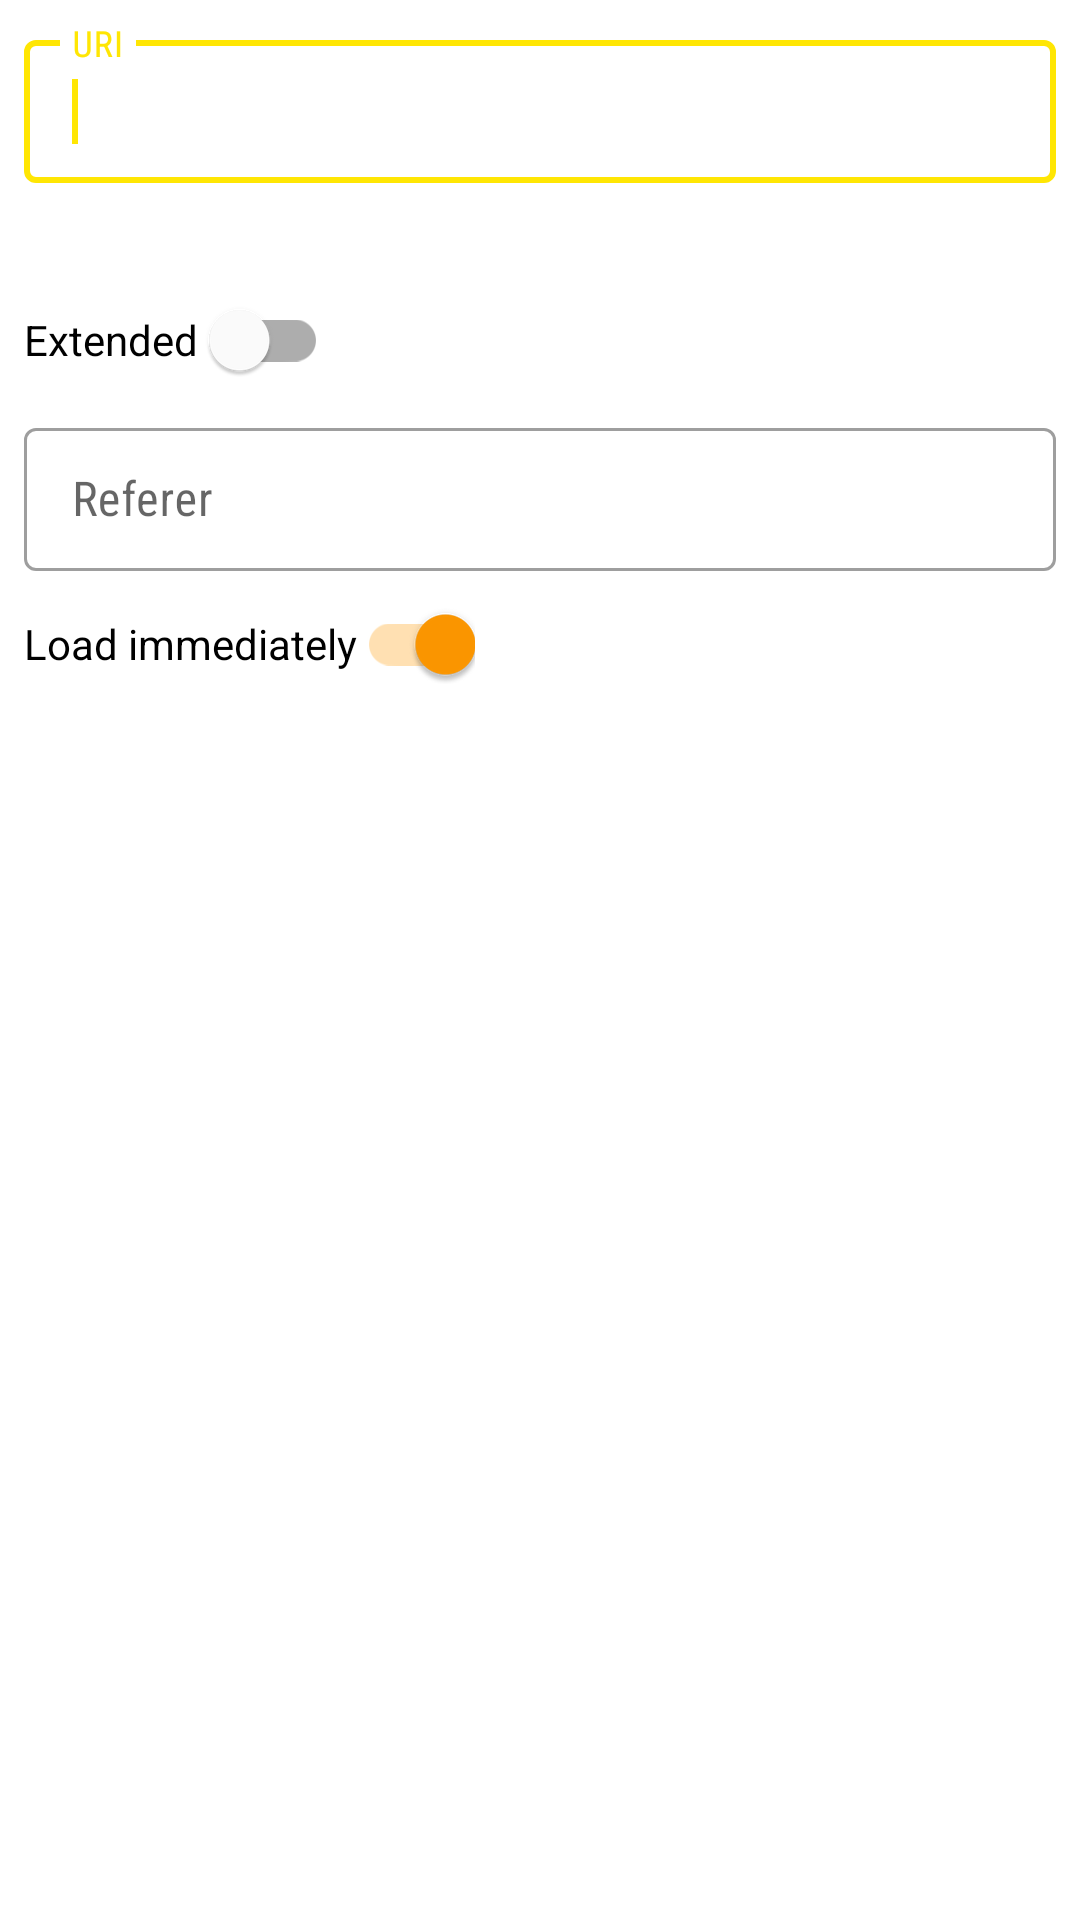

Here is an Android app screen rendered from its layout file. Give the layout XML and the strings, colors and styles it references.
<!-- AndroidManifest.xml: application theme AppTheme -->
<!-- res/layout/create_download.xml -->
<?xml version="1.0" encoding="utf-8"?>
<LinearLayout
    xmlns:android="http://schemas.android.com/apk/res/android"
    xmlns:app="http://schemas.android.com/apk/res-auto"
    xmlns:tools="http://schemas.android.com/tools"
    android:layout_width="match_parent"
    android:layout_height="match_parent"
    android:orientation="vertical"
    android:padding="8dp"
    app:layout_behavior="@string/appbar_scrolling_view_behavior"
    tools:context=".NewDownloadActivity"
    >

    <LinearLayout
        android:layout_width="match_parent"
        android:layout_height="wrap_content"
        android:layout_marginBottom="8dp"
        android:orientation="horizontal">

        <com.google.android.material.textfield.TextInputLayout
            android:id="@+id/layoutEditTextUrl"
            style="@style/Widget.MaterialComponents.TextInputLayout.OutlinedBox"
            android:layout_width="match_parent"
            android:layout_height="wrap_content"
            android:hint="@string/label_uri"
            app:boxStrokeErrorColor="@color/colorSecondary"
            app:endIconMode="clear_text"
            app:errorEnabled="true"
            app:errorIconDrawable="@null"
            app:helperTextTextAppearance="@style/HelperText"
            >

            <com.google.android.material.textfield.TextInputEditText
                android:id="@+id/editTextUrl"
                android:layout_width="match_parent"
                android:layout_height="wrap_content"
                android:filterTouchesWhenObscured="true"
                android:fontFamily="sans-serif-condensed"
                android:imeOptions="actionDone|flagNoPersonalizedLearning|flagForceAscii"
                android:importantForAutofill="no"
                android:inputType="text|textUri"
                android:paddingTop="13dp"
                android:paddingBottom="13dp"
                tools:text="https://www.host.org/file.txt"
                >
                <requestFocus />
            </com.google.android.material.textfield.TextInputEditText>

        </com.google.android.material.textfield.TextInputLayout>

    </LinearLayout>

    

    <com.google.android.material.switchmaterial.SwitchMaterial
        android:id="@+id/switchExtended"
        android:layout_width="wrap_content"
        android:layout_height="wrap_content"
        android:text="@string/label_extended"
        app:switchPadding="4dp"
        />

    

    <LinearLayout
        android:id="@+id/layoutReferer"
        android:layout_width="match_parent"
        android:layout_height="wrap_content"
        android:baselineAligned="false"
        android:orientation="horizontal">

        <com.google.android.material.textfield.TextInputLayout
            android:id="@+id/layoutEditTextReferer"
            style="@style/Widget.MaterialComponents.TextInputLayout.OutlinedBox"
            android:layout_width="0dp"
            android:layout_height="wrap_content"
            android:layout_weight="1"
            android:hint="@string/label_referer"
            app:endIconMode="custom"
            app:helperTextTextAppearance="@style/HelperText"
            tools:endIconDrawable="@drawable/ic_baseline_auto_fix_normal_24"
            >

            <com.google.android.material.textfield.TextInputEditText
                android:id="@+id/editTextReferer"
                android:layout_width="match_parent"
                android:layout_height="wrap_content"
                android:layout_gravity="center_vertical|start"
                android:filterTouchesWhenObscured="true"
                android:fontFamily="sans-serif-condensed"
                android:imeOptions="actionDone|flagNoPersonalizedLearning|flagForceAscii"
                android:importantForAutofill="no"
                android:inputType="text|textUri"
                android:paddingTop="13dp"
                android:paddingBottom="13dp"
                tools:text="https://www.host.org"
                />

        </com.google.android.material.textfield.TextInputLayout>
    </LinearLayout>

    <androidx.appcompat.widget.SwitchCompat
        android:id="@+id/switchHeld"
        android:layout_width="wrap_content"
        android:layout_height="wrap_content"
        android:checked="true"
        android:text="@string/label_load_now"
        />

</LinearLayout>
<!-- resources referenced by this layout -->
<resources>
  <color name="colorSecondary">#ffff9800</color>
  <!-- drawable ic_baseline_auto_fix_normal_24 (drawable) -->
  <vector xmlns:android="http://schemas.android.com/apk/res/android"
      android:width="24dp"
      android:height="24dp"
      android:viewportWidth="24"
      android:viewportHeight="24"
      android:tint="?attr/colorControlNormal">
    <path
        android:fillColor="@android:color/white"
        android:pathData="M22,2l-2.5,1.4L17,2l1.4,2.5L17,7l2.5,-1.4L22,7l-1.4,-2.5zM14.37,7.29c-0.39,-0.39 -1.02,-0.39 -1.41,0L1.29,18.96c-0.39,0.39 -0.39,1.02 0,1.41l2.34,2.34c0.39,0.39 1.02,0.39 1.41,0L16.7,11.05c0.39,-0.39 0.39,-1.02 0,-1.41l-2.33,-2.35zM13.34,12.78l-2.12,-2.12 2.44,-2.44 2.12,2.12 -2.44,2.44z"/>
  </vector>
  <string name="label_extended">Extended</string>
  <string name="label_load_now">Load immediately</string>
  <string name="label_referer" translatable="false">Referer</string>
  <string name="label_uri" translatable="false">URI</string>
  <style name="HelperText" parent="TextAppearance.MaterialComponents.Caption">
          <item name="fontFamily">sans-serif-condensed</item>
          <item name="android:lineSpacingMultiplier">1.9</item>
      </style>
  <color name="colorPrimary">#ffffe603</color>
  <color name="colorPrimaryVariant">#FFD200</color>
  <color name="colorSurface">#ffffffff</color>
  <color name="colorTextPrimary">#ff000000</color>
  <color name="colorTextSecondary">#ff444444</color>
  <color name="colorWindowBg">#ffffffff</color>
  <style name="Snakebar" parent="Widget.MaterialComponents.Snackbar">
          <item name="android:layout_margin">@null</item>
          <item name="android:layout_marginBottom">?attr/actionBarSize</item>
          <item name="android:layout_marginStart">8dp</item>
          <item name="android:layout_marginEnd">8dp</item>
          <item name="backgroundTint">@color/colorSnackbarBackground</item>
      </style>
  <style name="TextAppearance.MenuItem" parent="TextAppearance.MaterialComponents.Body2">
          <item name="android:textColor">@color/menuitem</item>
          <item name="android:textSize">15sp</item>
      </style>
  <style name="AppTheme.AlertDialog" parent="Theme.MaterialComponents.DayNight.Dialog.Alert">
          <item name="colorPrimary">@color/colorPrimary</item>
          <item name="colorPrimaryDark">@color/colorPrimaryVariant</item>
          <item name="colorAccent">@color/colorAccent</item>
          <item name="colorError">@color/colorError</item>
          <item name="android:colorForeground">?attr/colorOnSurface</item>  
          <item name="android:windowBackground">@drawable/background</item>
      </style>
  <color name="colorSnackbarBackground">#cc000000</color>
  <color name="colorAccent">#ffd81b40</color>
  <color name="colorError">#ffb00020</color>
  <!-- drawable background (drawable) -->
  <?xml version="1.0" encoding="utf-8"?>
  <shape xmlns:android="http://schemas.android.com/apk/res/android">
     <stroke android:width="8dp" android:color="@color/colorPrimaryVariant"/>
     <solid android:color="?attr/colorSurface" />
     <padding android:left="8dp"
         android:top="8dp"
         android:right="8dp"
         android:bottom="8dp"/>
     <corners
         android:radius="12dp"/>
  </shape>
</resources>
